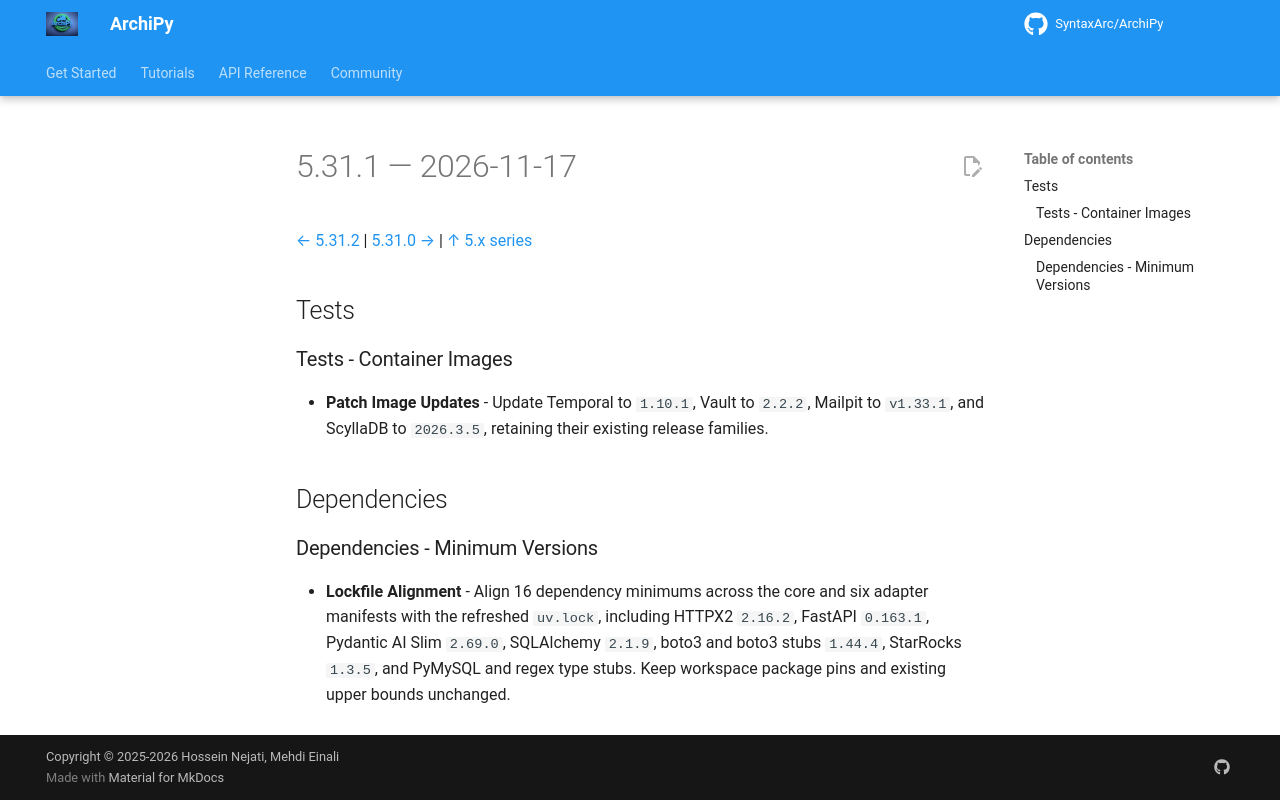

repository: SyntaxArc/ArchiPy · page: community/changelog/5/5.31.1/index.html · generator: mkdocs

---
title: "Changelog 5.31.1"
description: "Release notes for ArchiPy 5.31.1"
---

# 5.31.1 — 2026-11-17

[← 5.31.2](5.31.2.md) | [5.31.0 →](5.31.0.md) | [↑ 5.x series](index.md)

## Tests

### Tests - Container Images

- **Patch Image Updates** - Update Temporal to `1.10.1`, Vault to `2.2.2`, Mailpit to `v1.33.1`, and ScyllaDB to `2026.3.5`, retaining their existing release families.

## Dependencies

### Dependencies - Minimum Versions

- **Lockfile Alignment** - Align 16 dependency minimums across the core and six adapter manifests with the refreshed `uv.lock`, including HTTPX2 `2.16.2`, FastAPI `0.163.1`, Pydantic AI Slim `2.69.0`, SQLAlchemy `2.1.9`, boto3 and boto3 stubs `1.44.4`, StarRocks `1.3.5`, and PyMySQL and regex type stubs. Keep workspace package pins and existing upper bounds unchanged.
